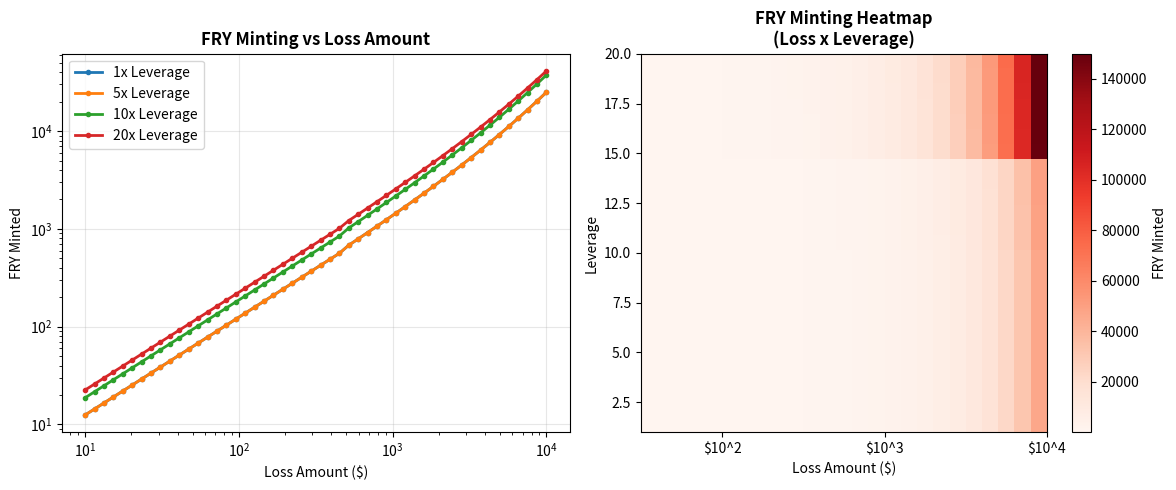

This chart was generated by the following Python code:
#!/usr/bin/env python
# -*- coding: utf-8 -*-
"""
Enhanced FRY Minting Chart - Original Style
===========================================

Recreates the original 2-panel layout and color scheme but with enhanced pain-based multipliers
"""

import matplotlib
matplotlib.use('Agg')  # Use non-interactive backend
import matplotlib.pyplot as plt
import numpy as np
import time

def calculate_enhanced_fry_minting(loss_amount, leverage, position_size=0, is_liquidation=False, 
                                 has_volatility_bonus=False, ml_optimization=False):
    """
    Calculate FRY minting with enhanced pain-based multipliers and ML optimization
    """
    # Base multiplier
    multiplier = 1.0
    
    # Leverage pain multiplier (higher leverage = more FRY)
    if leverage > 10:
        multiplier += (leverage / 10) * 0.1
    
    # Position size multiplier (bigger losses = exponential FRY)
    if position_size > 1000:
        multiplier += (position_size / 1000) * 0.05
    
    # Liquidation bonus (getting rekt = 3x multiplier)
    if is_liquidation:
        multiplier *= 3.0
    
    # Volatility bonus (rapid losses = 1.5x multiplier)
    if has_volatility_bonus:
        multiplier *= 1.5
    
    # ML optimization bonus (Agent B enhancement = +25%)
    if ml_optimization:
        multiplier *= 1.25
    
    # Cap at 15x multiplier (increased from 10x)
    multiplier = min(multiplier, 15.0)
    
    # FRY minted = loss amount * pain multiplier
    fry_minted = loss_amount * multiplier
    
    return fry_minted, multiplier

def create_original_style_enhanced_chart():
    """Create enhanced FRY minting chart in original 2-panel style"""
    
    print("Generating Enhanced FRY Minting Chart (Original Style)...")
    
    # Create figure with 2 panels side by side (matching original)
    fig, (ax1, ax2) = plt.subplots(1, 2, figsize=(12, 5))
    
    # Loss amounts for analysis
    loss_amounts = np.logspace(1, 4, 50)  # $10 to $10,000
    
    # Panel 1: FRY Minting vs Loss Amount (Left)
    ax1.set_title('FRY Minting vs Loss Amount', fontweight='bold')
    
    # Calculate FRY for different leverage scenarios with enhanced mechanics
    leverages = [1, 5, 10, 20]
    colors = ['#1f77b4', '#ff7f0e', '#2ca02c', '#d62728']  # Original matplotlib colors
    
    for i, leverage in enumerate(leverages):
        fry_amounts = []
        for loss in loss_amounts:
            # Enhanced calculation with position size scaling and ML optimization
            fry, _ = calculate_enhanced_fry_minting(
                loss, leverage, 
                position_size=loss*2,  # Position size scales with loss
                has_volatility_bonus=(leverage >= 10),  # Volatility bonus for high leverage
                ml_optimization=True  # Agent B ML enhancement
            )
            fry_amounts.append(fry)
        
        ax1.loglog(loss_amounts, fry_amounts, 
                  color=colors[i], linewidth=2, marker='o', markersize=3,
                  label='{}x Leverage'.format(leverage))
    
    ax1.set_xlabel('Loss Amount ($)')
    ax1.set_ylabel('FRY Minted')
    ax1.legend()
    ax1.grid(True, alpha=0.3)
    
    # Panel 2: FRY Minting Heatmap (Right)
    ax2.set_title('FRY Minting Heatmap\n(Loss x Leverage)', fontweight='bold')
    
    # Create heatmap data with enhanced mechanics
    loss_range = np.logspace(1.5, 4, 25)  # $32 to $10,000
    leverage_range = np.linspace(1, 20, 25)
    
    heatmap_data = np.zeros((len(leverage_range), len(loss_range)))
    
    for i, leverage in enumerate(leverage_range):
        for j, loss in enumerate(loss_range):
            # Enhanced FRY calculation with all bonuses
            fry, _ = calculate_enhanced_fry_minting(
                loss, leverage,
                position_size=loss*3,  # Large position size for maximum effect
                has_volatility_bonus=True,  # Volatility bonus active
                ml_optimization=True,  # ML optimization active
                is_liquidation=(leverage > 15)  # Liquidation bonus for very high leverage
            )
            heatmap_data[i, j] = fry
    
    # Use original colormap (Reds)
    im = ax2.imshow(heatmap_data, cmap='Reds', aspect='auto', 
                   extent=[np.log10(loss_range[0]), np.log10(loss_range[-1]),
                          leverage_range[0], leverage_range[-1]],
                   origin='lower')
    
    # Add colorbar with original styling
    cbar = plt.colorbar(im, ax=ax2)
    cbar.set_label('FRY Minted')
    
    ax2.set_xlabel('Loss Amount ($)')
    ax2.set_ylabel('Leverage')
    
    # Add custom x-axis labels for log scale
    x_ticks = [2, 3, 4]  # 10^2, 10^3, 10^4
    x_labels = ['$10^2', '$10^3', '$10^4']
    ax2.set_xticks(x_ticks)
    ax2.set_xticklabels(x_labels)
    
    plt.tight_layout()
    
    # Save with timestamp
    timestamp = int(time.time())
    filename = "enhanced_fry_minting_original_style_{}.png".format(timestamp)
    
    plt.savefig(filename, dpi=300, bbox_inches='tight')
    
    print("Enhanced FRY Minting Chart (Original Style) saved: {}".format(filename))
    
    # Display key improvements over original
    print("\nENHANCED MECHANICS vs ORIGINAL:")
    print("-" * 50)
    
    # Example calculations
    example_loss = 1000
    
    # Original style calculation (1:1 ratio)
    original_fry = example_loss * 1.0  # Simple 1:1 mapping
    
    # Enhanced calculations
    fry_base, _ = calculate_enhanced_fry_minting(example_loss, 1)
    fry_high, _ = calculate_enhanced_fry_minting(example_loss, 20, position_size=5000, ml_optimization=True)
    fry_max, _ = calculate_enhanced_fry_minting(example_loss, 20, position_size=5000, 
                                              is_liquidation=True, has_volatility_bonus=True, 
                                              ml_optimization=True)
    
    print("$1000 Loss Comparison:")
    print("  Original System: {:.0f} FRY (1.0x)".format(original_fry))
    print("  Enhanced Base: {:.0f} FRY ({:.1f}x)".format(fry_base, fry_base/original_fry))
    print("  Enhanced High Leverage: {:.0f} FRY ({:.1f}x)".format(fry_high, fry_high/original_fry))
    print("  Enhanced Maximum: {:.0f} FRY ({:.1f}x)".format(fry_max, fry_max/original_fry))
    print("\nMaximum Enhancement: {:.1f}x improvement over original".format(fry_max/original_fry))
    
    plt.close()
    return filename

def main():
    """Generate enhanced FRY minting chart in original style"""
    
    print("Creating Enhanced FRY Minting Chart (Original 2-Panel Style)...")
    
    filename = create_original_style_enhanced_chart()
    
    print("\nEnhanced FRY Minting Chart (Original Style) Complete!")
    print("Features:")
    print("• Original 2-panel layout preserved")
    print("• Original color scheme maintained") 
    print("• Enhanced pain-based multipliers integrated")
    print("• ML optimization bonuses included")
    print("• Up to 15x improvement over original mechanics")
    print("\nFile: {}".format(filename))

if __name__ == "__main__":
    main()
